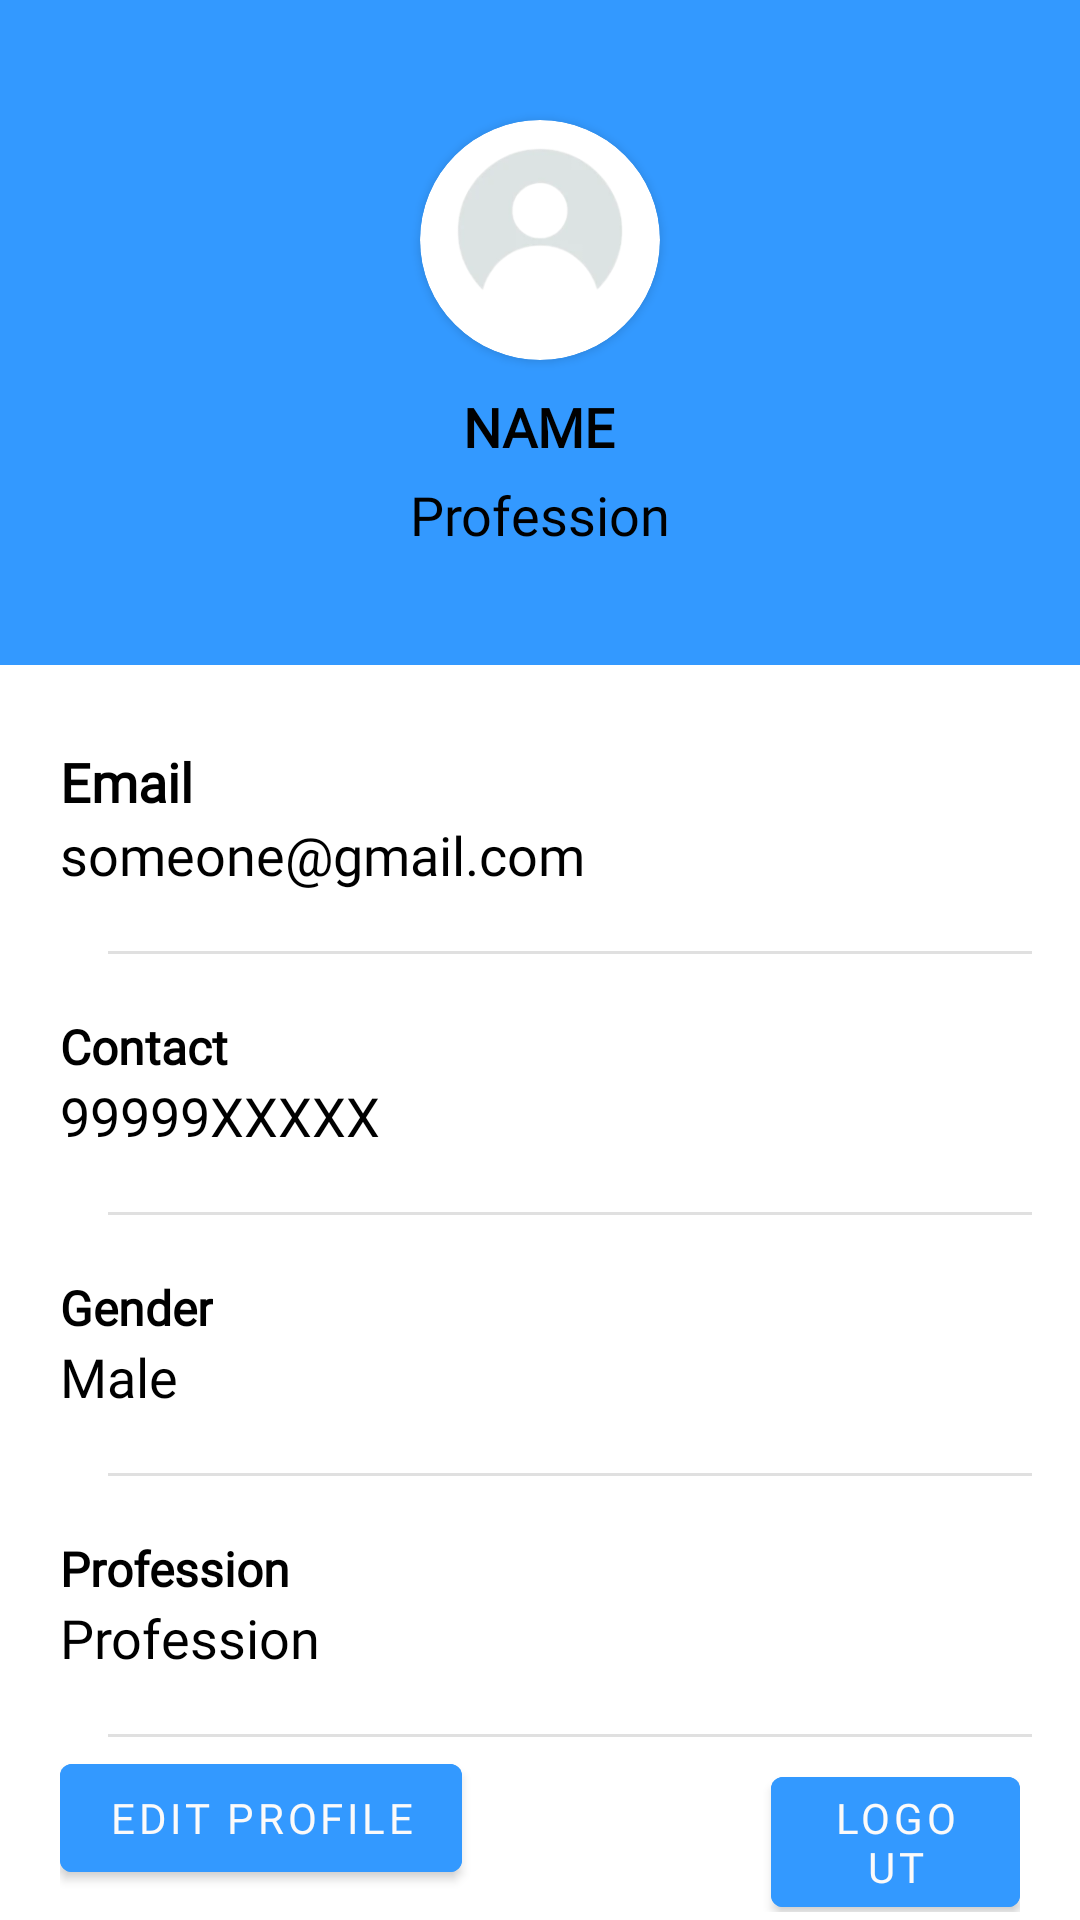

Layout XML and referenced resources for this Android screen:
<!-- AndroidManifest.xml: application theme Theme.DiscussionForum -->
<!-- res/layout/fragment_my_profile.xml -->
<?xml version="1.0" encoding="utf-8"?>
<androidx.constraintlayout.widget.ConstraintLayout xmlns:android="http://schemas.android.com/apk/res/android"
    xmlns:tools="http://schemas.android.com/tools"
    android:layout_width="match_parent"
    android:layout_height="match_parent"
    xmlns:app="http://schemas.android.com/apk/res-auto"
    tools:context=".MyProfileFragment">

    <LinearLayout
        android:id="@+id/linearLayout"
        android:layout_width="match_parent"
        android:layout_height="wrap_content"
        app:layout_constraintStart_toStartOf="parent"
        app:layout_constraintEnd_toEndOf="parent"
        app:layout_constraintTop_toTopOf="parent"
        android:gravity="center"
        android:orientation="vertical"
        android:background="@color/blue_shade"
        android:paddingBottom="20dp">

        <androidx.cardview.widget.CardView
            android:layout_width="80dp"
            android:layout_height="80dp"
            android:elevation="12dp"
            android:id="@+id/cardView"
            app:cardCornerRadius="40dp"
            android:layout_gravity="center"
            android:layout_marginTop="40sp"
            >

                <ImageView
                    android:id="@+id/profilePic"
                    android:layout_width="80dp"
                    android:layout_height="80dp"
                    android:src="@drawable/profile"
                    android:scaleType="centerCrop"
                    />

        </androidx.cardview.widget.CardView>

        <TextView
            android:id="@+id/personName"
            android:layout_width="wrap_content"
            android:layout_height="wrap_content"
            android:textSize="18sp"
            android:text="@string/Name"
            android:fontFamily="@font/spartan"
            android:textColor="@color/black"
            android:textStyle="bold"
            android:layout_marginTop="10sp"
            />

        <TextView
            android:id="@+id/personProfession"
            android:layout_width="wrap_content"
            android:layout_height="wrap_content"
            android:text="@string/Profession"
            android:textColor="@color/black"
            android:fontFamily="@font/spartan"
            android:textSize="18sp"
            android:layout_marginTop="5sp"
            android:layout_marginBottom="18sp"
            />

    </LinearLayout>

    <LinearLayout
        android:id="@+id/linearLayoutInfo"
        android:layout_width="match_parent"
        android:layout_height="wrap_content"
        app:layout_constraintStart_toStartOf="parent"
        app:layout_constraintEnd_toEndOf="parent"
        app:layout_constraintBottom_toBottomOf="parent"
        app:layout_constraintTop_toBottomOf="@+id/linearLayout"
        android:paddingStart="20sp"
        android:paddingTop="20dp"
        android:orientation="vertical"
        app:layout_constraintVertical_bias="0.1">

        <TextView
            android:layout_width="wrap_content"
            android:layout_height="wrap_content"
            android:text="@string/email"
            android:textSize="18sp"
            android:textColor="@color/black"
            android:textStyle="bold"
            app:drawableStartCompat="@drawable/ic_baseline_email"
            android:fontFamily="@font/spartan"
            />

        <TextView
            android:id="@+id/personEmail"
            android:layout_width="wrap_content"
            android:layout_height="wrap_content"
            android:text="@string/someone_gmail_com"
            android:textSize="18sp"
            android:textColor="@color/black"
            android:layout_marginBottom="20dp"
            android:fontFamily="@font/spartan"/>

        <com.google.android.material.divider.MaterialDivider
            android:layout_width="match_parent"
            android:layout_height="wrap_content"
            app:dividerInsetStart="16dp"
            app:dividerInsetEnd="16dp"
            />

        <TextView
            android:layout_width="wrap_content"
            android:layout_height="wrap_content"
            android:text="@string/contact"
            android:textSize="16sp"
            android:textColor="@color/black"
            android:textStyle="bold"
            app:drawableStartCompat="@drawable/ic_baseline_phone"
            android:layout_marginTop="20sp"
            android:fontFamily="@font/spartan"/>

        <TextView
            android:id="@+id/personContact"
            android:layout_width="wrap_content"
            android:layout_height="wrap_content"
            android:text="@string/_99999xxxxx"
            android:textSize="18sp"
            android:textColor="@color/black"
            android:layout_marginBottom="20sp"
            android:fontFamily="@font/spartan"/>

        <com.google.android.material.divider.MaterialDivider
            android:layout_width="match_parent"
            android:layout_height="wrap_content"
            app:dividerInsetStart="16dp"
            app:dividerInsetEnd="16dp"/>

        <TextView
            android:layout_width="wrap_content"
            android:layout_height="wrap_content"
            android:text="@string/gender"
            android:textSize="16sp"
            android:textColor="@color/black"
            android:textStyle="bold"
            android:layout_marginTop="20sp"
            android:fontFamily="@font/spartan"/>

        <TextView
            android:id="@+id/personGender"
            android:layout_width="wrap_content"
            android:layout_height="wrap_content"
            android:text="@string/male"
            android:textSize="18sp"
            android:textColor="@color/black"
            android:layout_marginBottom="20sp"
            android:fontFamily="@font/spartan"/>

        <com.google.android.material.divider.MaterialDivider
            android:layout_width="match_parent"
            android:layout_height="wrap_content"
            app:dividerInsetStart="16dp"
            app:dividerInsetEnd="16dp"/>

        <TextView
            android:layout_width="wrap_content"
            android:layout_height="wrap_content"
            android:text="@string/PROFESSION"
            android:textSize="16sp"
            android:textColor="@color/black"
            android:textStyle="bold"
            android:layout_marginTop="20sp"
            android:fontFamily="@font/spartan"/>

        <TextView
            android:id="@+id/personProfession2"
            android:layout_width="wrap_content"
            android:layout_height="wrap_content"
            android:text="@string/profession"
            android:textSize="18sp"
            android:textColor="@color/black"
            android:layout_marginBottom="20sp"
            android:fontFamily="@font/spartan"/>

        <com.google.android.material.divider.MaterialDivider
            android:layout_width="match_parent"
            android:layout_height="wrap_content"
            app:dividerInsetStart="16dp"
            app:dividerInsetEnd="16dp"/>

    </LinearLayout>

    <LinearLayout
        android:layout_width="match_parent"
        android:layout_height="wrap_content"
        app:layout_constraintEnd_toEndOf="parent"
        app:layout_constraintStart_toStartOf="parent"
        app:layout_constraintBottom_toBottomOf="parent"
        android:paddingStart="20sp"
        android:paddingEnd="20dp"
        app:layout_constraintTop_toBottomOf="@+id/linearLayoutInfo">

        <com.google.android.material.button.MaterialButton
            android:id="@+id/editProfileBtn"
            android:layout_width="wrap_content"
            android:layout_height="wrap_content"
            android:backgroundTint="@color/blue_shade"
            android:textColor="@color/white_two"
            android:fontFamily="@font/spartan"
            android:textSize="14sp"
            android:text="@string/edit_profile"
            android:layout_marginEnd="90dp"/>

        <com.google.android.material.button.MaterialButton
            android:id="@+id/logOutBtn"
            android:layout_width="wrap_content"
            android:layout_height="wrap_content"
            android:layout_marginStart="13sp"
            android:backgroundTint="@color/blue_shade"
            android:fontFamily="@font/spartan"
            android:text="@string/logout"
            android:textColor="@color/white_two"
            android:textSize="14sp"
            app:icon="@drawable/ic_baseline_logout"
            app:iconTint="@color/white_two"
            />

    </LinearLayout>

</androidx.constraintlayout.widget.ConstraintLayout>
<!-- resources referenced by this layout -->
<resources>
  <color name="black">#FF000000</color>
  <color name="blue_shade">#3399ff</color>
  <color name="white_two">#FBFAFA</color>
  <!-- drawable profile: png bitmap (drawable, 12632 bytes) -->
  <string name="Name">NAME</string>
  <string name="PROFESSION">Profession</string>
  <string name="Profession">Profession</string>
  <string name="_99999xxxxx">99999XXXXX</string>
  <string name="contact">Contact</string>
  <string name="edit_profile">Edit Profile</string>
  <string name="email">Email</string>
  <string name="gender">Gender</string>
  <string name="logout">LogOUT</string>
  <string name="male">Male</string>
  <string name="profession">Profession</string>
  <string name="someone_gmail_com">someone@gmail.com</string>
  <style name="Theme.DiscussionForum" parent="Theme.MaterialComponents.DayNight.NoActionBar">
          
          <item name="colorPrimary">@color/blue_diff</item>
          <item name="colorPrimaryVariant">@color/blue_diff</item>
          <item name="colorOnPrimary">@color/white</item>
          
          <item name="colorSecondary">@color/teal_200</item>
          <item name="colorSecondaryVariant">@color/teal_700</item>
          <item name="colorOnSecondary">@color/black</item>
          
          <item name="android:statusBarColor" tools:targetApi="l">?attr/colorPrimaryVariant</item>
          
      </style>
  <color name="blue_diff">#1976D2</color>
  <color name="white">#AFADAD</color>
  <color name="teal_200">#FF03DAC5</color>
  <color name="teal_700">#FF018786</color>
</resources>
